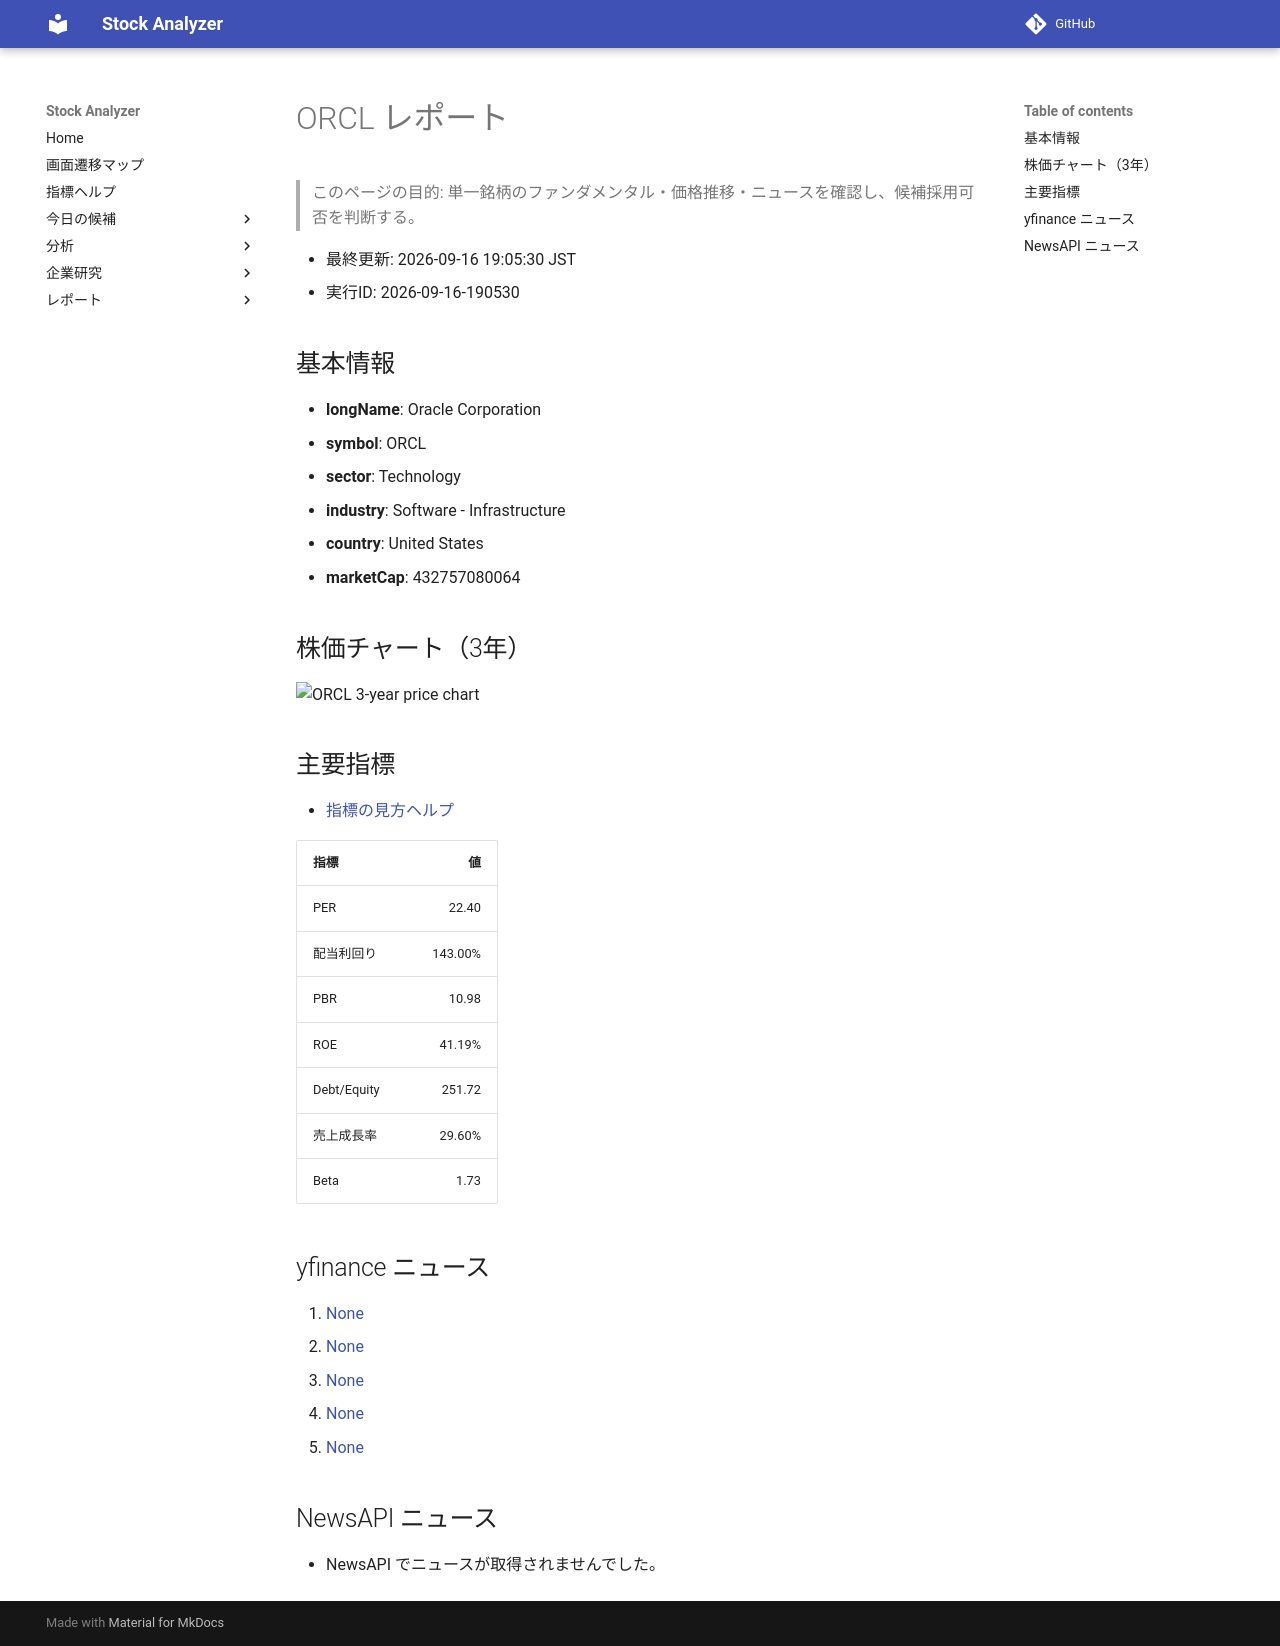

repository: Yumi-note/Making-APP · page: reports/2026-09-16/190530/ORCL/index.html · generator: mkdocs

# ORCL レポート

> このページの目的: 単一銘柄のファンダメンタル・価格推移・ニュースを確認し、候補採用可否を判断する。

- 最終更新: 2026-09-16 19:05:30 JST
- 実行ID: 2026-09-16-190530

## 基本情報

- **longName**: Oracle Corporation
- **symbol**: ORCL
- **sector**: Technology
- **industry**: Software - Infrastructure
- **country**: United States
- **marketCap**: 432757080064

## 株価チャート（3年）

![ORCL 3-year price chart](ORCL_3y.png)

## 主要指標

- [指標の見方ヘルプ](../../../../indicators.md)

| 指標 | 値 |
|---|---:|
| PER | 22.40 |
| 配当利回り | 143.00% |
| PBR | 10.98 |
| ROE | 41.19% |
| Debt/Equity | 251.72 |
| 売上成長率 | 29.60% |
| Beta | 1.73 |

## yfinance ニュース

1. [None](None)
2. [None](None)
3. [None](None)
4. [None](None)
5. [None](None)

## NewsAPI ニュース

- NewsAPI でニュースが取得されませんでした。
